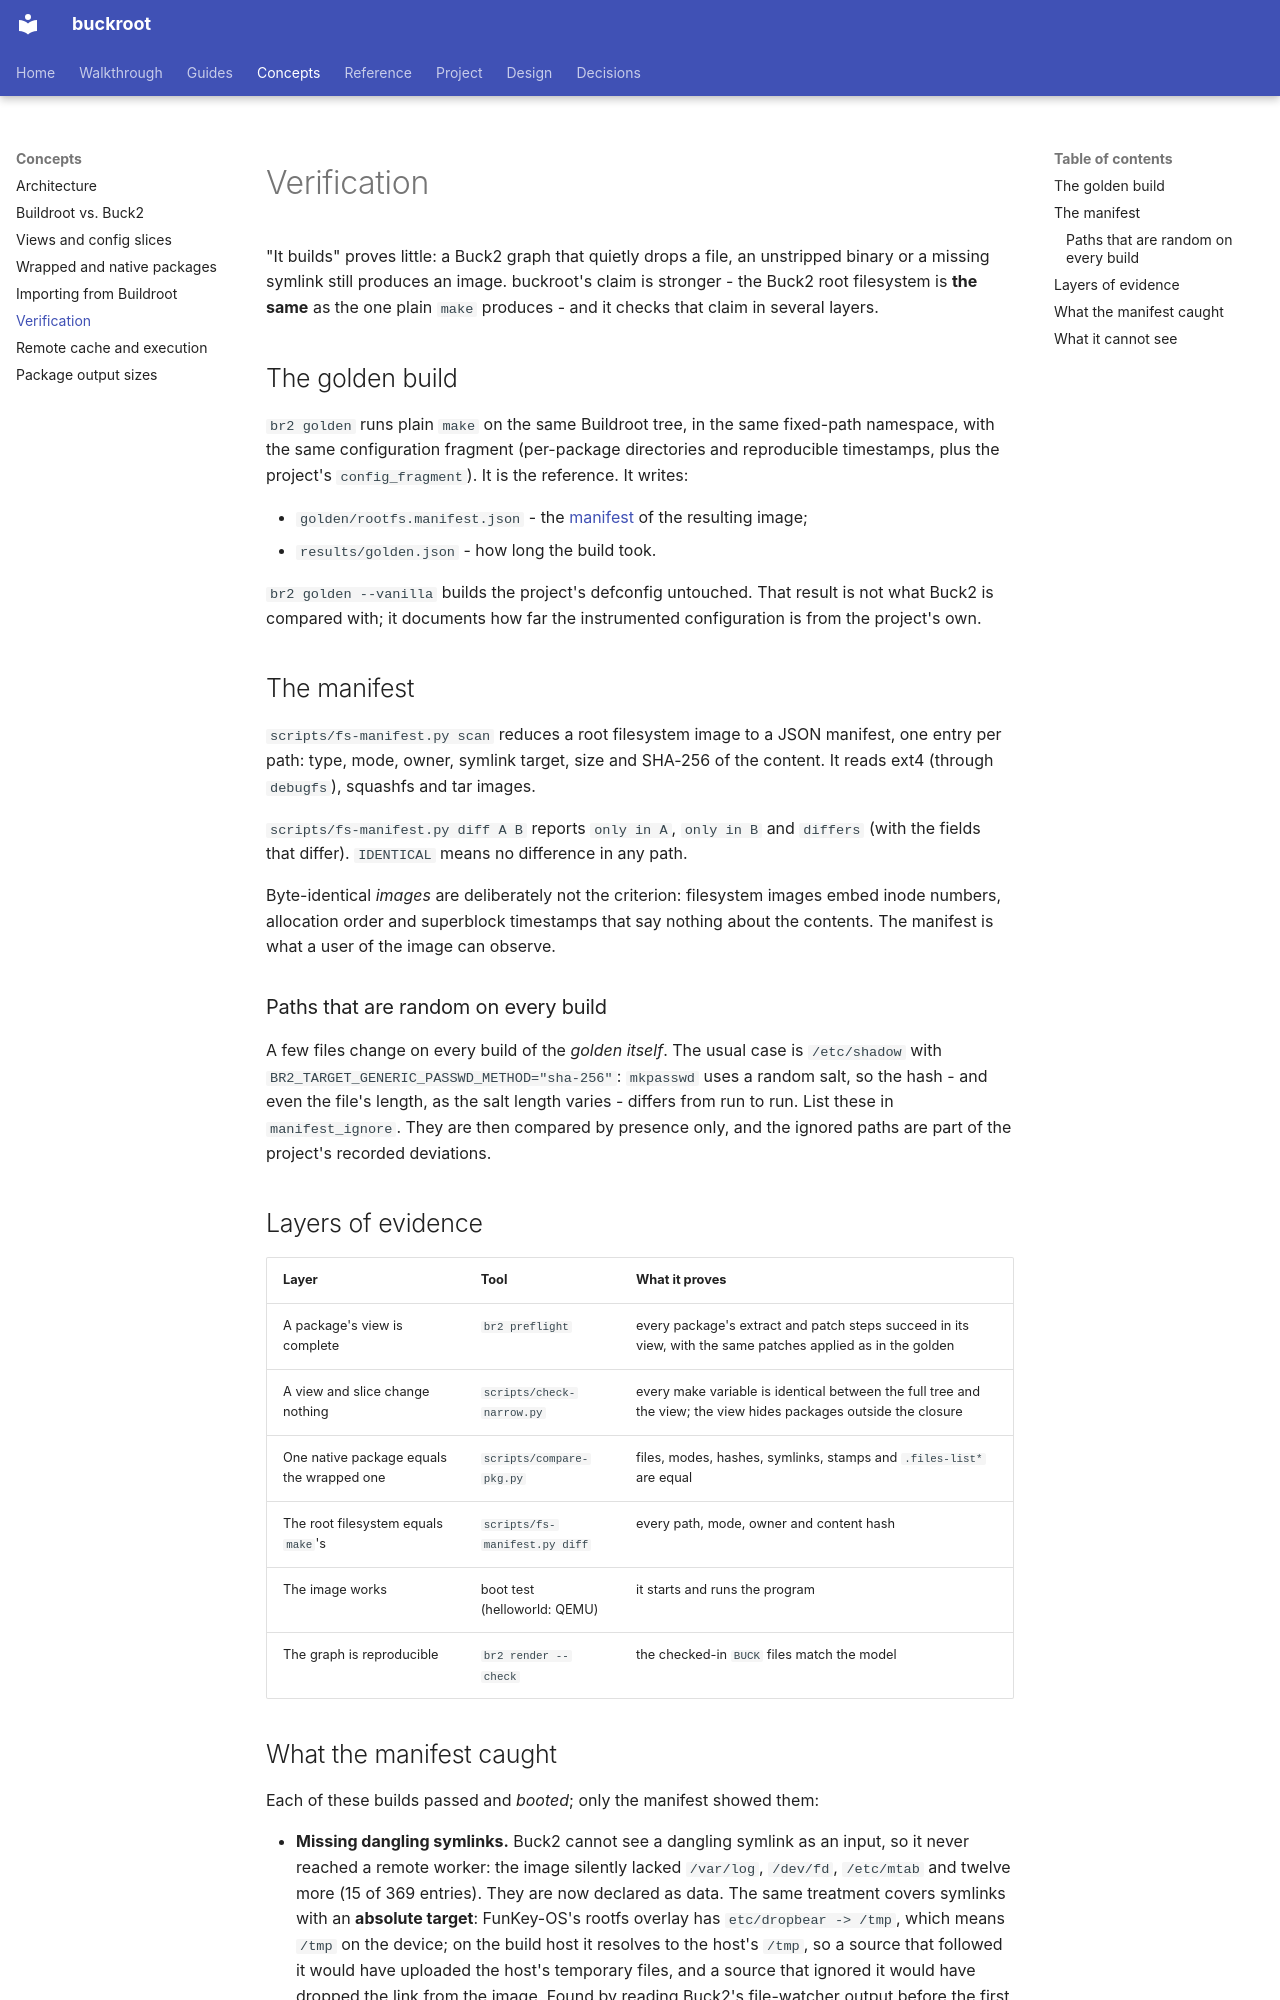

repository: DeepSpaceCartel/buckroot · page: concepts/verification/index.html · generator: mkdocs

<title>Verification</title>

# Verification

"It builds" proves little: a Buck2 graph that quietly drops a file, an unstripped
binary or a missing symlink still produces an image. buckroot's claim is stronger - the
Buck2 root filesystem is **the same** as the one plain `make` produces - and it checks
that claim in several layers.

## The golden build

`br2 golden` runs plain `make` on the same Buildroot tree, in the same fixed-path
namespace, with the same configuration fragment (per-package directories and
reproducible timestamps, plus the project's `config_fragment`). It is the reference. It
writes:

- `golden/rootfs.manifest.json` - the [manifest](#the-manifest) of the resulting image;
- `results/golden.json` - how long the build took.

`br2 golden --vanilla` builds the project's defconfig untouched. That result is not what
Buck2 is compared with; it documents how far the instrumented configuration is from the
project's own.

## The manifest

`scripts/fs-manifest.py scan` reduces a root filesystem image to a JSON manifest, one
entry per path: type, mode, owner, symlink target, size and SHA-256 of the content. It
reads ext4 (through `debugfs`), squashfs and tar images.

`scripts/fs-manifest.py diff A B` reports `only in A`, `only in B` and `differs` (with the
fields that differ). `IDENTICAL` means no difference in any path.

Byte-identical *images* are deliberately not the criterion: filesystem images embed
inode numbers, allocation order and superblock timestamps that say nothing about the
contents. The manifest is what a user of the image can observe.

### Paths that are random on every build

A few files change on every build of the *golden itself*. The usual case is
`/etc/shadow` with `BR2_TARGET_GENERIC_PASSWD_METHOD="sha-256"`: `mkpasswd` uses a random salt,
so the hash - and even the file's length, as the salt length varies - differs from
run to run. List these in `manifest_ignore`. They are then compared by presence only, and
the ignored paths are part of the project's recorded deviations.

## Layers of evidence

| Layer | Tool | What it proves |
|---|---|---|
| A package's view is complete | `br2 preflight` | every package's extract and patch steps succeed in its view, with the same patches applied as in the golden |
| A view and slice change nothing | `scripts/check-narrow.py` | every make variable is identical between the full tree and the view; the view hides packages outside the closure |
| One native package equals the wrapped one | `scripts/compare-pkg.py` | files, modes, hashes, symlinks, stamps and `.files-list*` are equal |
| The root filesystem equals `make`'s | `scripts/fs-manifest.py diff` | every path, mode, owner and content hash |
| The image works | boot test (helloworld: QEMU) | it starts and runs the program |
| The graph is reproducible | `br2 render --check` | the checked-in `BUCK` files match the model |
